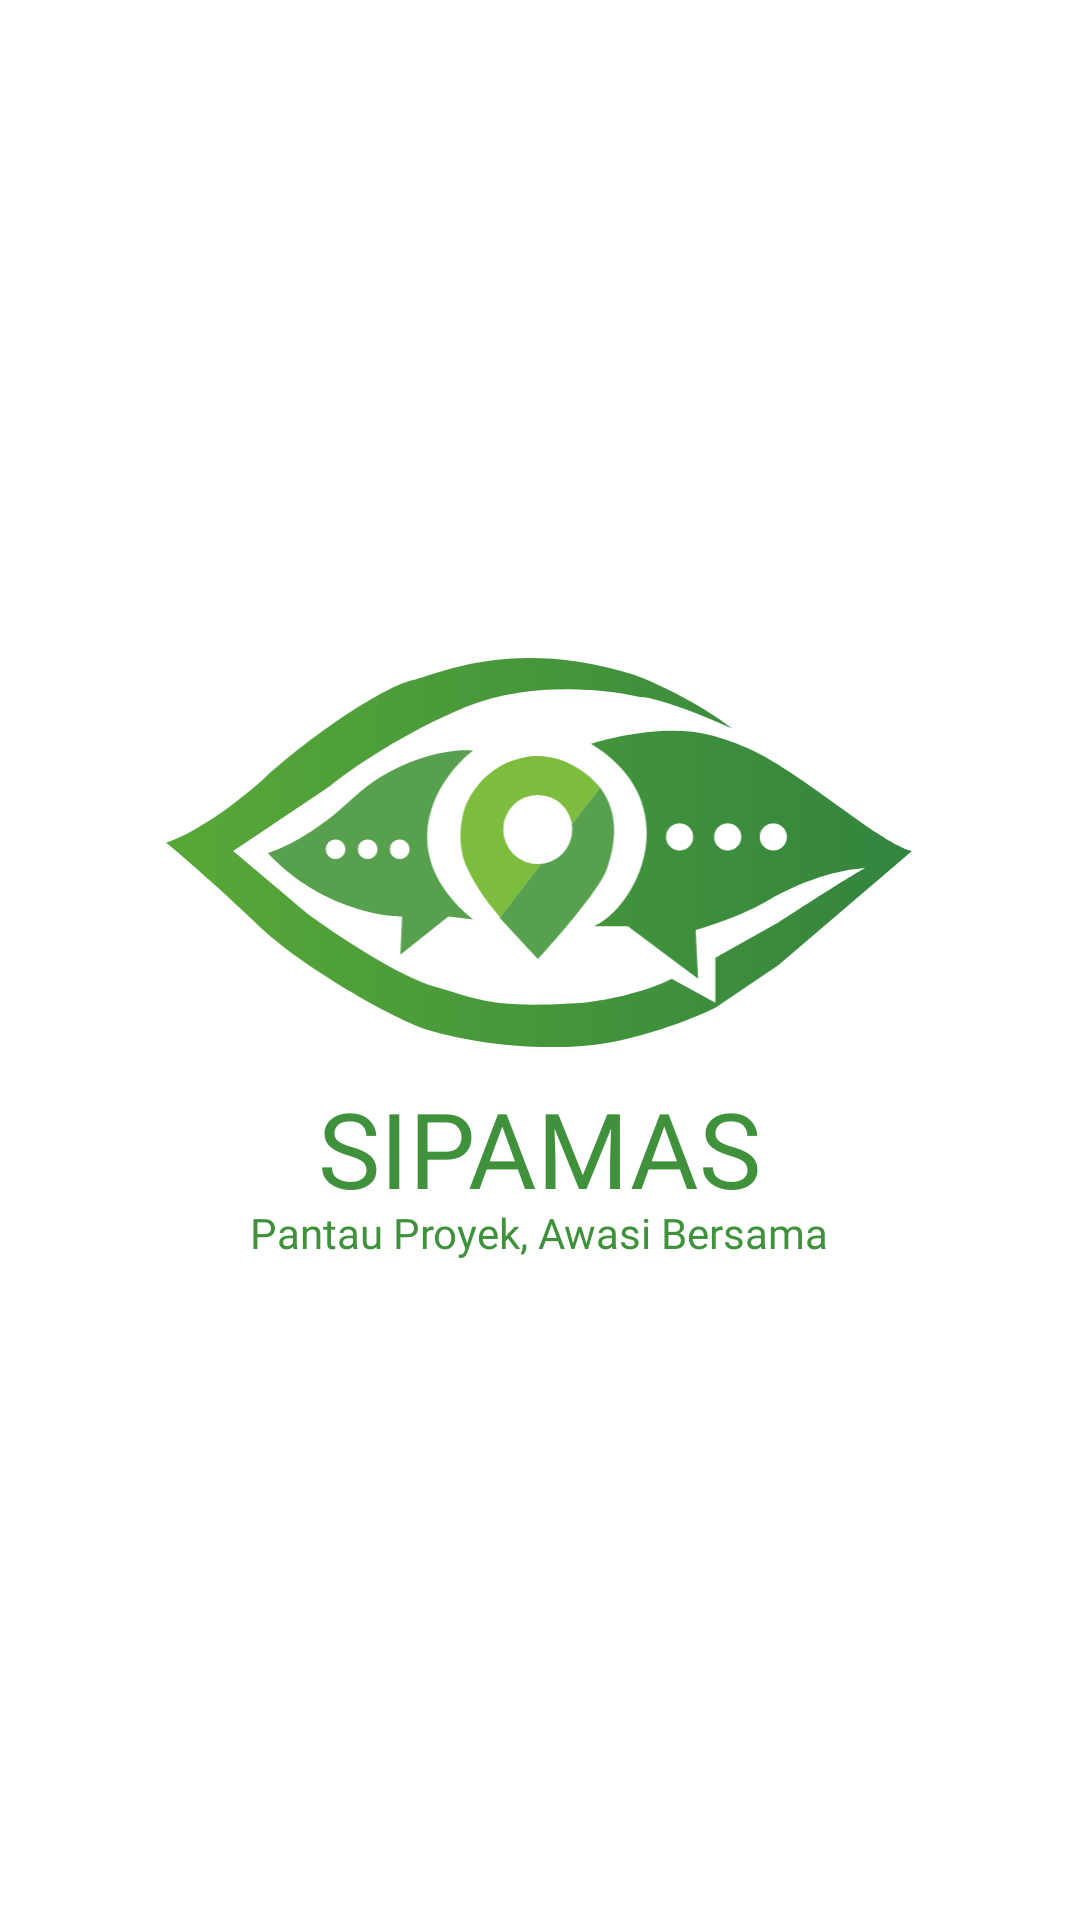

Reconstruct the res/layout file that produces this screen, plus the resources it refers to.
<!-- AndroidManifest.xml: application theme Theme.SIPAMASAndroid -->
<!-- res/layout/activity_splash.xml -->
<?xml version="1.0" encoding="utf-8"?>
<LinearLayout xmlns:android="http://schemas.android.com/apk/res/android"
    xmlns:app="http://schemas.android.com/apk/res-auto"
    xmlns:tools="http://schemas.android.com/tools"
    android:id="@+id/main"
    android:layout_width="match_parent"
    android:layout_height="match_parent"
    android:orientation="vertical"
    android:background="@color/bg"
    android:gravity="center"
    tools:context=".presentation.splash.SplashActivity">
    
    <ImageView
        android:layout_width="250dp"
        android:layout_height="130dp"
        android:src="@drawable/logo"/>

    <TextView
        android:layout_width="wrap_content"
        android:layout_height="wrap_content"
        android:fontFamily="@font/montserrat_bold"
        android:text="SIPAMAS"
        android:textColor="@color/primary"
        android:textSize="35sp"
        android:layout_marginTop="10dp"/>

    <TextView
        android:layout_width="wrap_content"
        android:layout_height="wrap_content"
        android:text="Pantau Proyek, Awasi Bersama"
        android:fontFamily="@font/montserrat_medium"
        android:textColor="@color/primary"
        android:layout_marginTop="-5dp"
        android:textSize="14sp"/>
</LinearLayout>
<!-- resources referenced by this layout -->
<resources>
  <color name="bg">#FFF</color>
  <color name="primary">#40913C</color>
  <!-- drawable logo: vector/xml drawable (drawable, 3253 chars, omitted) -->
  <style name="Theme.SIPAMASAndroid" parent="Base.Theme.SIPAMASAndroid" />
  <style name="Base.Theme.SIPAMASAndroid" parent="Theme.Material3.DayNight.NoActionBar">
          
          
      </style>
</resources>
